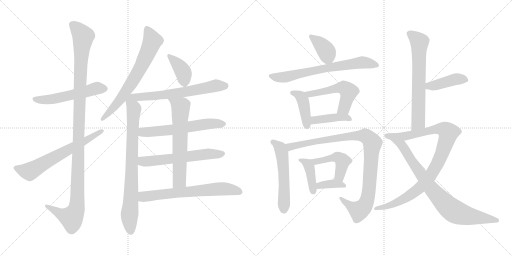
t = 0.00 s
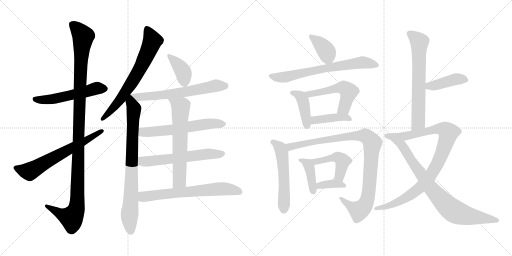
t = 3.75 s
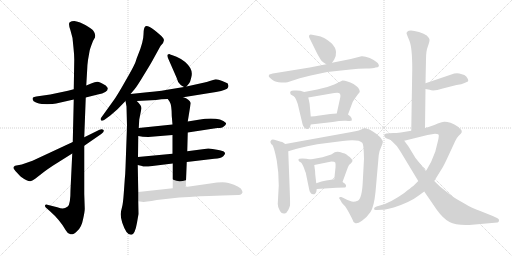
t = 7.50 s
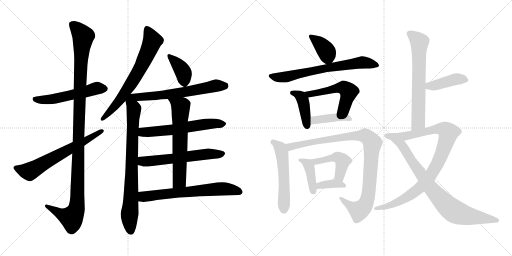
t = 11.25 s
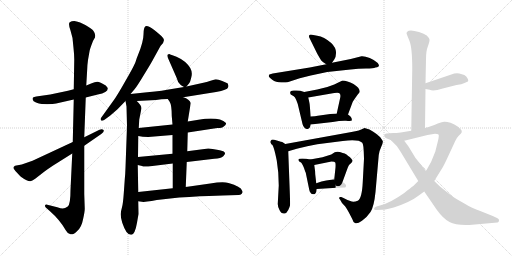
t = 15.00 s
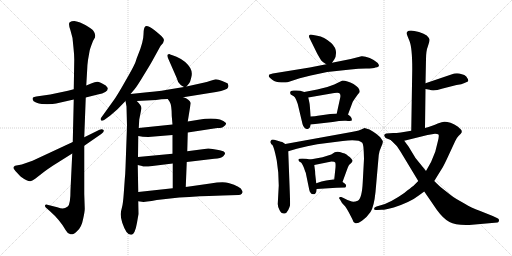
t = 18.76 s

The animated SVG that drew these frames (rendered in a browser with its animation timeline set to each time). Animation: 25 CSS @keyframes rules; one cycle of 18.76 s.

<svg version="1.1" viewBox="0 0 2048 1024" xmlns="http://www.w3.org/2000/svg">
  <g stroke="lightgray" stroke-dasharray="1,1" stroke-width="1" transform="scale(4, 4)">
    <line x1="0" y1="0" x2="256" y2="256"></line>
    <line x1="256" y1="0" x2="0" y2="256"></line>
    <line x1="128" y1="0" x2="128" y2="256"></line>
    <line x1="0" y1="128" x2="256" y2="128"></line>
    <line x1="256" y1="0" x2="512" y2="256"></line>
    <line x1="512" y1="0" x2="256" y2="256"></line>
    <line x1="384" y1="0" x2="384" y2="256"></line>
    <line x1="256" y1="128" x2="512" y2="128"></line>
  </g>
<g transform="scale(1, -1) translate(0, -850)">
   <style type="text/css">
    @keyframes keyframes0 {
      from {
       stroke: black;
       stroke-dashoffset: 538;
       stroke-width: 128;
       }
       64% {
       animation-timing-function: step-end;
       stroke: black;
       stroke-dashoffset: 0;
       stroke-width: 128;
       }
       to {
       stroke: black;
       stroke-width: 1024;
       }
       }
       #make-me-a-hanzi-animation-0 {
         animation: keyframes0 0.687826s both;
         animation-delay: 0.000000s;
         animation-timing-function: linear;
       }
    @keyframes keyframes1 {
      from {
       stroke: black;
       stroke-dashoffset: 1166;
       stroke-width: 128;
       }
       79% {
       animation-timing-function: step-end;
       stroke: black;
       stroke-dashoffset: 0;
       stroke-width: 128;
       }
       to {
       stroke: black;
       stroke-width: 1024;
       }
       }
       #make-me-a-hanzi-animation-1 {
         animation: keyframes1 1.198893s both;
         animation-delay: 0.687826s;
         animation-timing-function: linear;
       }
    @keyframes keyframes2 {
      from {
       stroke: black;
       stroke-dashoffset: 642;
       stroke-width: 128;
       }
       68% {
       animation-timing-function: step-end;
       stroke: black;
       stroke-dashoffset: 0;
       stroke-width: 128;
       }
       to {
       stroke: black;
       stroke-width: 1024;
       }
       }
       #make-me-a-hanzi-animation-2 {
         animation: keyframes2 0.772461s both;
         animation-delay: 1.886719s;
         animation-timing-function: linear;
       }
    @keyframes keyframes3 {
      from {
       stroke: black;
       stroke-dashoffset: 685;
       stroke-width: 128;
       }
       69% {
       animation-timing-function: step-end;
       stroke: black;
       stroke-dashoffset: 0;
       stroke-width: 128;
       }
       to {
       stroke: black;
       stroke-width: 1024;
       }
       }
       #make-me-a-hanzi-animation-3 {
         animation: keyframes3 0.807454s both;
         animation-delay: 2.659180s;
         animation-timing-function: linear;
       }
    @keyframes keyframes4 {
      from {
       stroke: black;
       stroke-dashoffset: 801;
       stroke-width: 128;
       }
       72% {
       animation-timing-function: step-end;
       stroke: black;
       stroke-dashoffset: 0;
       stroke-width: 128;
       }
       to {
       stroke: black;
       stroke-width: 1024;
       }
       }
       #make-me-a-hanzi-animation-4 {
         animation: keyframes4 0.901855s both;
         animation-delay: 3.466634s;
         animation-timing-function: linear;
       }
    @keyframes keyframes5 {
      from {
       stroke: black;
       stroke-dashoffset: 382;
       stroke-width: 128;
       }
       55% {
       animation-timing-function: step-end;
       stroke: black;
       stroke-dashoffset: 0;
       stroke-width: 128;
       }
       to {
       stroke: black;
       stroke-width: 1024;
       }
       }
       #make-me-a-hanzi-animation-5 {
         animation: keyframes5 0.560872s both;
         animation-delay: 4.368489s;
         animation-timing-function: linear;
       }
    @keyframes keyframes6 {
      from {
       stroke: black;
       stroke-dashoffset: 635;
       stroke-width: 128;
       }
       67% {
       animation-timing-function: step-end;
       stroke: black;
       stroke-dashoffset: 0;
       stroke-width: 128;
       }
       to {
       stroke: black;
       stroke-width: 1024;
       }
       }
       #make-me-a-hanzi-animation-6 {
         animation: keyframes6 0.766764s both;
         animation-delay: 4.929361s;
         animation-timing-function: linear;
       }
    @keyframes keyframes7 {
      from {
       stroke: black;
       stroke-dashoffset: 599;
       stroke-width: 128;
       }
       66% {
       animation-timing-function: step-end;
       stroke: black;
       stroke-dashoffset: 0;
       stroke-width: 128;
       }
       to {
       stroke: black;
       stroke-width: 1024;
       }
       }
       #make-me-a-hanzi-animation-7 {
         animation: keyframes7 0.737467s both;
         animation-delay: 5.696125s;
         animation-timing-function: linear;
       }
    @keyframes keyframes8 {
      from {
       stroke: black;
       stroke-dashoffset: 594;
       stroke-width: 128;
       }
       66% {
       animation-timing-function: step-end;
       stroke: black;
       stroke-dashoffset: 0;
       stroke-width: 128;
       }
       to {
       stroke: black;
       stroke-width: 1024;
       }
       }
       #make-me-a-hanzi-animation-8 {
         animation: keyframes8 0.733398s both;
         animation-delay: 6.433592s;
         animation-timing-function: linear;
       }
    @keyframes keyframes9 {
      from {
       stroke: black;
       stroke-dashoffset: 636;
       stroke-width: 128;
       }
       67% {
       animation-timing-function: step-end;
       stroke: black;
       stroke-dashoffset: 0;
       stroke-width: 128;
       }
       to {
       stroke: black;
       stroke-width: 1024;
       }
       }
       #make-me-a-hanzi-animation-9 {
         animation: keyframes9 0.767578s both;
         animation-delay: 7.166990s;
         animation-timing-function: linear;
       }
    @keyframes keyframes10 {
      from {
       stroke: black;
       stroke-dashoffset: 661;
       stroke-width: 128;
       }
       68% {
       animation-timing-function: step-end;
       stroke: black;
       stroke-dashoffset: 0;
       stroke-width: 128;
       }
       to {
       stroke: black;
       stroke-width: 1024;
       }
       }
       #make-me-a-hanzi-animation-10 {
         animation: keyframes10 0.787923s both;
         animation-delay: 7.934568s;
         animation-timing-function: linear;
       }
    @keyframes keyframes11 {
      from {
       stroke: black;
       stroke-dashoffset: 379;
       stroke-width: 128;
       }
       55% {
       animation-timing-function: step-end;
       stroke: black;
       stroke-dashoffset: 0;
       stroke-width: 128;
       }
       to {
       stroke: black;
       stroke-width: 1024;
       }
       }
       #make-me-a-hanzi-animation-11 {
         animation: keyframes11 0.558431s both;
         animation-delay: 8.722491s;
         animation-timing-function: linear;
       }
    @keyframes keyframes12 {
      from {
       stroke: black;
       stroke-dashoffset: 687;
       stroke-width: 128;
       }
       69% {
       animation-timing-function: step-end;
       stroke: black;
       stroke-dashoffset: 0;
       stroke-width: 128;
       }
       to {
       stroke: black;
       stroke-width: 1024;
       }
       }
       #make-me-a-hanzi-animation-12 {
         animation: keyframes12 0.809082s both;
         animation-delay: 9.280922s;
         animation-timing-function: linear;
       }
    @keyframes keyframes13 {
      from {
       stroke: black;
       stroke-dashoffset: 411;
       stroke-width: 128;
       }
       57% {
       animation-timing-function: step-end;
       stroke: black;
       stroke-dashoffset: 0;
       stroke-width: 128;
       }
       to {
       stroke: black;
       stroke-width: 1024;
       }
       }
       #make-me-a-hanzi-animation-13 {
         animation: keyframes13 0.584473s both;
         animation-delay: 10.090004s;
         animation-timing-function: linear;
       }
    @keyframes keyframes14 {
      from {
       stroke: black;
       stroke-dashoffset: 531;
       stroke-width: 128;
       }
       63% {
       animation-timing-function: step-end;
       stroke: black;
       stroke-dashoffset: 0;
       stroke-width: 128;
       }
       to {
       stroke: black;
       stroke-width: 1024;
       }
       }
       #make-me-a-hanzi-animation-14 {
         animation: keyframes14 0.682129s both;
         animation-delay: 10.674477s;
         animation-timing-function: linear;
       }
    @keyframes keyframes15 {
      from {
       stroke: black;
       stroke-dashoffset: 417;
       stroke-width: 128;
       }
       58% {
       animation-timing-function: step-end;
       stroke: black;
       stroke-dashoffset: 0;
       stroke-width: 128;
       }
       to {
       stroke: black;
       stroke-width: 1024;
       }
       }
       #make-me-a-hanzi-animation-15 {
         animation: keyframes15 0.589355s both;
         animation-delay: 11.356606s;
         animation-timing-function: linear;
       }
    @keyframes keyframes16 {
      from {
       stroke: black;
       stroke-dashoffset: 540;
       stroke-width: 128;
       }
       64% {
       animation-timing-function: step-end;
       stroke: black;
       stroke-dashoffset: 0;
       stroke-width: 128;
       }
       to {
       stroke: black;
       stroke-width: 1024;
       }
       }
       #make-me-a-hanzi-animation-16 {
         animation: keyframes16 0.689453s both;
         animation-delay: 11.945961s;
         animation-timing-function: linear;
       }
    @keyframes keyframes17 {
      from {
       stroke: black;
       stroke-dashoffset: 985;
       stroke-width: 128;
       }
       76% {
       animation-timing-function: step-end;
       stroke: black;
       stroke-dashoffset: 0;
       stroke-width: 128;
       }
       to {
       stroke: black;
       stroke-width: 1024;
       }
       }
       #make-me-a-hanzi-animation-17 {
         animation: keyframes17 1.051595s both;
         animation-delay: 12.635414s;
         animation-timing-function: linear;
       }
    @keyframes keyframes18 {
      from {
       stroke: black;
       stroke-dashoffset: 404;
       stroke-width: 128;
       }
       57% {
       animation-timing-function: step-end;
       stroke: black;
       stroke-dashoffset: 0;
       stroke-width: 128;
       }
       to {
       stroke: black;
       stroke-width: 1024;
       }
       }
       #make-me-a-hanzi-animation-18 {
         animation: keyframes18 0.578776s both;
         animation-delay: 13.687009s;
         animation-timing-function: linear;
       }
    @keyframes keyframes19 {
      from {
       stroke: black;
       stroke-dashoffset: 464;
       stroke-width: 128;
       }
       60% {
       animation-timing-function: step-end;
       stroke: black;
       stroke-dashoffset: 0;
       stroke-width: 128;
       }
       to {
       stroke: black;
       stroke-width: 1024;
       }
       }
       #make-me-a-hanzi-animation-19 {
         animation: keyframes19 0.627604s both;
         animation-delay: 14.265785s;
         animation-timing-function: linear;
       }
    @keyframes keyframes20 {
      from {
       stroke: black;
       stroke-dashoffset: 362;
       stroke-width: 128;
       }
       54% {
       animation-timing-function: step-end;
       stroke: black;
       stroke-dashoffset: 0;
       stroke-width: 128;
       }
       to {
       stroke: black;
       stroke-width: 1024;
       }
       }
       #make-me-a-hanzi-animation-20 {
         animation: keyframes20 0.544596s both;
         animation-delay: 14.893389s;
         animation-timing-function: linear;
       }
    @keyframes keyframes21 {
      from {
       stroke: black;
       stroke-dashoffset: 662;
       stroke-width: 128;
       }
       68% {
       animation-timing-function: step-end;
       stroke: black;
       stroke-dashoffset: 0;
       stroke-width: 128;
       }
       to {
       stroke: black;
       stroke-width: 1024;
       }
       }
       #make-me-a-hanzi-animation-21 {
         animation: keyframes21 0.788737s both;
         animation-delay: 15.437985s;
         animation-timing-function: linear;
       }
    @keyframes keyframes22 {
      from {
       stroke: black;
       stroke-dashoffset: 416;
       stroke-width: 128;
       }
       58% {
       animation-timing-function: step-end;
       stroke: black;
       stroke-dashoffset: 0;
       stroke-width: 128;
       }
       to {
       stroke: black;
       stroke-width: 1024;
       }
       }
       #make-me-a-hanzi-animation-22 {
         animation: keyframes22 0.588542s both;
         animation-delay: 16.226722s;
         animation-timing-function: linear;
       }
    @keyframes keyframes23 {
      from {
       stroke: black;
       stroke-dashoffset: 957;
       stroke-width: 128;
       }
       76% {
       animation-timing-function: step-end;
       stroke: black;
       stroke-dashoffset: 0;
       stroke-width: 128;
       }
       to {
       stroke: black;
       stroke-width: 1024;
       }
       }
       #make-me-a-hanzi-animation-23 {
         animation: keyframes23 1.028809s both;
         animation-delay: 16.815264s;
         animation-timing-function: linear;
       }
    @keyframes keyframes24 {
      from {
       stroke: black;
       stroke-dashoffset: 812;
       stroke-width: 128;
       }
       73% {
       animation-timing-function: step-end;
       stroke: black;
       stroke-dashoffset: 0;
       stroke-width: 128;
       }
       to {
       stroke: black;
       stroke-width: 1024;
       }
       }
       #make-me-a-hanzi-animation-24 {
         animation: keyframes24 0.910807s both;
         animation-delay: 17.844073s;
         animation-timing-function: linear;
       }
</style>
<path d="M 343.0 460.5 L 391.0 472.5 Q 431.0 480.5 431.0 496.5 Q 432.0 499.5 423.0 508.5 Q 400.0 522.5 389.0 523.5 Q 379.0 523.5 367.0 517.5 L 345.0 508.5 L 295.0 493.5 L 272.0 487.5 L 201.0 472.5 L 145.0 464.5 Q 136.0 462.5 132.0 460.5 Q 129.0 456.5 131.0 451.5 Q 132.0 445.5 144.0 440.5 Q 156.0 435.5 167.0 434.5 L 189.0 433.5 Q 194.0 434.5 210.0 434.5 Q 223.0 436.5 242.0 440.5 L 295.0 452.5 L 343.0 460.5 Z" fill="lightgray"></path> 
<path d="M 289.0 236.5 L 282.0 90.5 Q 282.0 32.5 271.0 24.5 Q 260.0 16.5 251.0 16.5 Q 243.0 16.5 229.0 21.5 L 189.0 31.5 Q 182.0 33.5 180.0 28.5 Q 179.0 24.5 183.0 20.5 L 200.0 5.5 Q 240.0 -29.5 263.0 -70.5 Q 270.0 -84.5 282.0 -86.5 Q 291.0 -90.5 308.0 -74.5 Q 326.0 -59.5 332.0 -27.5 Q 339.0 3.5 339.0 15.5 L 337.0 74.5 L 337.0 267.5 L 337.0 301.5 L 343.0 460.5 L 345.0 508.5 L 349.0 576.5 Q 349.0 588.5 352.0 610.5 L 358.0 644.5 Q 359.0 653.5 372.0 686.5 L 377.0 695.5 Q 381.0 699.5 381.0 708.5 Q 381.0 716.5 374.0 726.5 Q 368.0 735.5 343.0 749.5 Q 318.0 763.5 302.0 765.5 Q 287.0 766.5 279.0 761.5 Q 272.0 756.5 282.0 728.5 L 290.0 698.5 L 294.0 658.5 Q 297.0 632.5 297.0 611.5 L 295.0 493.5 L 295.0 452.5 L 291.0 282.5 L 289.0 236.5 Z" fill="lightgray"></path> 
<path d="M 87.0 192.5 L 60.0 187.5 Q 51.0 182.5 55.0 175.5 Q 59.0 168.5 71.0 156.5 Q 83.0 143.5 85.0 142.5 Q 114.0 122.5 122.0 125.5 Q 131.0 127.5 142.0 136.5 L 178.0 164.5 Q 190.0 173.5 211.0 187.5 L 289.0 236.5 L 337.0 267.5 L 405.0 314.5 Q 419.0 324.5 414.0 330.5 Q 409.0 335.5 398.0 331.5 L 337.0 301.5 L 291.0 282.5 L 130.0 207.5 L 87.0 192.5 Z" fill="lightgray"></path> 
<path d="M 552.0 630.5 Q 548.0 621.5 544.0 608.5 Q 541.0 594.5 505.0 532.5 Q 470.0 470.5 457.0 452.5 L 406.0 381.5 Q 400.0 374.5 404.0 369.5 Q 408.0 364.5 418.0 371.5 L 440.0 387.5 L 470.0 413.5 L 502.0 446.5 L 522.0 474.5 L 539.0 494.5 Q 549.0 506.5 576.0 551.5 Q 604.0 596.5 615.0 617.5 L 642.0 666.5 Q 662.0 684.5 653.0 697.5 Q 644.0 709.5 617.0 730.5 Q 591.0 750.5 582.0 745.5 Q 574.0 740.5 574.0 712.5 Q 574.0 684.5 552.0 630.5 Z" fill="lightgray"></path> 
<path d="M 502.0 446.5 L 506.0 424.5 L 508.0 346.5 L 502.0 180.5 Q 501.0 149.5 499.0 132.5 L 495.0 76.5 Q 492.0 34.5 488.0 21.5 Q 484.0 7.5 483.0 -4.5 Q 482.0 -17.5 489.0 -40.5 Q 497.0 -64.5 506.0 -77.5 Q 516.0 -90.5 526.0 -88.5 Q 540.0 -86.5 548.0 -40.5 L 554.0 -5.5 L 553.0 45.5 L 553.0 82.5 L 551.0 190.5 L 552.0 222.5 L 553.0 306.5 L 555.0 338.5 L 557.0 372.5 L 566.0 417.5 Q 566.0 428.5 547.0 446.5 C 511.0 485.5 493.0 493.5 502.0 446.5 Z" fill="lightgray"></path> 
<path d="M 746.0 504.5 L 756.0 516.5 Q 760.0 519.5 765.0 540.5 Q 771.0 560.5 761.0 578.5 Q 743.0 607.5 706.0 623.5 L 687.0 630.5 Q 685.0 630.5 677.0 634.5 Q 663.0 634.5 674.0 613.5 L 706.0 540.5 Q 711.0 520.5 721.0 512.5 Q 723.0 509.5 736.0 502.5 C 742.0 499.5 742.0 499.5 746.0 504.5 Z" fill="lightgray"></path> 
<path d="M 733.0 461.5 L 864.0 482.5 Q 910.0 491.5 912.0 500.5 L 914.0 506.5 L 911.0 516.5 Q 910.0 518.5 889.0 526.5 Q 869.0 534.5 859.0 532.5 L 839.0 526.5 Q 832.0 523.5 818.0 520.5 L 746.0 504.5 L 736.0 502.5 L 687.0 494.5 Q 655.0 487.5 589.0 481.5 L 522.0 474.5 C 492.0 471.5 517.0 444.5 547.0 446.5 L 624.0 450.5 Q 644.0 454.5 671.0 454.5 L 733.0 461.5 Z" fill="lightgray"></path> 
<path d="M 751.0 320.5 L 869.0 338.5 Q 889.0 338.5 895.0 344.5 Q 906.0 350.5 904.0 358.5 Q 877.0 384.5 794.0 371.5 L 751.0 364.5 L 690.0 352.5 L 555.0 338.5 C 525.0 335.5 523.0 311.5 553.0 306.5 L 571.0 303.5 L 593.0 302.5 L 690.0 310.5 L 751.0 320.5 Z" fill="lightgray"></path> 
<path d="M 747.0 202.5 L 857.0 215.5 Q 884.0 217.5 893.0 225.5 Q 902.0 233.5 900.0 238.5 Q 898.0 243.5 893.0 245.5 Q 888.0 247.5 862.0 252.5 Q 836.0 256.5 833.0 256.5 L 749.0 245.5 L 690.0 235.5 L 552.0 222.5 C 522.0 219.5 522.0 197.5 551.0 190.5 L 568.0 186.5 Q 572.0 182.5 593.0 184.5 L 691.0 196.5 L 747.0 202.5 Z" fill="lightgray"></path> 
<path d="M 743.0 102.5 L 747.0 202.5 L 749.0 245.5 L 751.0 320.5 L 751.0 364.5 L 763.0 438.5 Q 758.0 453.5 733.0 461.5 C 705.0 472.5 654.0 479.5 671.0 454.5 L 678.0 444.5 Q 687.0 431.5 687.0 386.5 L 690.0 352.5 L 690.0 310.5 L 690.0 235.5 L 691.0 196.5 L 691.0 97.5 C 691.0 67.5 742.0 72.5 743.0 102.5 Z" fill="lightgray"></path> 
<path d="M 553.0 45.5 L 574.0 42.5 L 589.0 44.5 Q 605.0 46.5 627.0 50.5 L 717.0 60.5 L 757.0 62.5 Q 849.0 68.5 890.0 68.5 L 954.0 70.5 Q 962.0 70.5 967.0 75.5 Q 973.0 80.5 968.0 88.5 Q 964.0 104.5 914.0 118.5 Q 892.0 124.5 841.0 116.5 L 743.0 102.5 L 691.0 97.5 L 553.0 82.5 C 523.0 79.5 523.0 49.5 553.0 45.5 Z" fill="lightgray"></path> 
<path d="M 1328.0 599.0 L 1337.0 612.0 Q 1345.0 623.0 1344.0 642.0 Q 1343.0 660.0 1325.0 678.0 Q 1296.0 703.0 1269.0 707.0 L 1248.0 711.0 Q 1241.0 713.0 1237.0 709.0 Q 1235.0 705.0 1237.0 700.0 L 1269.0 635.0 Q 1283.0 610.0 1287.0 606.0 Q 1290.0 602.0 1305.0 593.0 C 1318.0 585.0 1318.0 585.0 1328.0 599.0 Z" fill="lightgray"></path> 
<path d="M 1305.0 593.0 L 1239.0 580.0 L 1091.0 556.0 Q 1078.0 553.0 1076.0 551.0 L 1075.0 545.0 Q 1075.0 542.0 1089.0 531.0 Q 1103.0 520.0 1125.0 520.0 Q 1147.0 520.0 1150.0 521.0 L 1199.0 537.0 L 1243.0 548.0 Q 1323.0 567.0 1402.0 572.0 Q 1433.0 576.0 1464.0 576.0 Q 1494.0 576.0 1502.0 580.0 Q 1524.0 581.0 1511.0 598.0 Q 1498.0 610.0 1479.0 618.0 Q 1459.0 626.0 1446.0 625.0 L 1403.0 614.0 L 1328.0 599.0 L 1305.0 593.0 Z" fill="lightgray"></path> 
<path d="M 1217.0 482.0 L 1201.0 487.0 Q 1189.0 489.0 1178.0 488.0 Q 1154.0 489.0 1163.0 472.0 L 1175.0 465.0 Q 1180.0 463.0 1185.0 450.0 L 1191.0 434.0 L 1210.0 354.0 Q 1212.0 344.0 1219.0 338.0 Q 1225.0 332.0 1233.0 335.0 Q 1240.0 337.0 1243.0 352.0 L 1243.0 384.0 L 1239.0 429.0 Q 1239.0 435.0 1233.0 460.0 C 1229.0 478.0 1229.0 478.0 1217.0 482.0 Z" fill="lightgray"></path> 
<path d="M 1269.0 492.0 L 1217.0 482.0 C 1188.0 476.0 1203.0 455.0 1233.0 460.0 L 1337.0 478.0 Q 1352.0 480.0 1355.0 478.0 Q 1364.0 476.0 1361.0 460.0 L 1347.0 396.0 C 1341.0 367.0 1382.0 364.0 1392.0 392.0 L 1411.0 443.0 L 1421.0 458.0 Q 1432.0 474.0 1436.0 478.0 Q 1439.0 481.0 1439.0 484.0 Q 1439.0 499.0 1414.0 514.0 Q 1388.0 528.0 1370.0 528.0 L 1337.0 512.0 Q 1307.0 499.0 1269.0 492.0 Z" fill="lightgray"></path> 
<path d="M 1243.0 352.0 L 1331.0 362.0 Q 1362.0 368.0 1384.0 367.0 Q 1405.0 365.0 1407.0 368.0 Q 1408.0 371.0 1406.0 378.0 Q 1403.0 385.0 1392.0 392.0 L 1347.0 396.0 L 1321.0 394.0 L 1271.0 387.0 Q 1262.0 385.0 1243.0 384.0 C 1213.0 382.0 1213.0 349.0 1243.0 352.0 Z" fill="lightgray"></path> 
<path d="M 1087.0 272.0 Q 1094.0 272.0 1107.0 208.0 L 1113.0 160.0 L 1115.0 108.0 L 1111.0 34.0 Q 1111.0 23.0 1118.0 10.0 Q 1124.0 -4.0 1136.0 -4.0 Q 1145.0 -6.0 1153.0 10.0 Q 1159.0 24.0 1160.0 28.0 Q 1161.0 31.0 1159.0 85.0 L 1153.0 245.0 C 1152.0 267.0 1152.0 267.0 1141.0 274.0 L 1129.0 282.0 Q 1125.0 282.0 1114.0 286.0 L 1097.0 291.0 Q 1086.0 293.0 1084.0 288.0 Q 1079.0 283.0 1083.0 278.0 Q 1086.0 272.0 1087.0 272.0 Z" fill="lightgray"></path> 
<path d="M 1153.0 245.0 L 1187.0 255.0 Q 1230.0 267.0 1269.0 273.0 L 1371.0 286.0 Q 1434.0 294.0 1449.0 279.0 Q 1454.0 272.0 1455.0 243.0 L 1456.0 215.0 L 1451.0 122.0 Q 1448.0 56.0 1431.0 47.0 Q 1418.0 42.0 1407.0 44.0 Q 1395.0 46.0 1374.0 58.0 L 1365.0 62.0 Q 1358.0 63.0 1357.0 60.0 Q 1355.0 57.0 1360.0 52.0 L 1368.0 38.0 L 1381.0 24.0 Q 1388.0 14.0 1395.0 1.0 L 1409.0 -26.0 Q 1413.0 -40.0 1420.0 -42.0 Q 1428.0 -47.0 1448.0 -33.0 Q 1467.0 -20.0 1482.0 2.0 Q 1496.0 23.0 1502.0 82.0 L 1515.0 230.0 Q 1516.0 244.0 1525.0 263.0 Q 1533.0 281.0 1531.0 286.0 L 1521.0 301.0 Q 1505.0 316.0 1493.0 323.0 L 1478.0 332.0 L 1458.0 338.0 Q 1438.0 327.0 1406.0 322.0 L 1141.0 274.0 C 1111.0 269.0 1124.0 237.0 1153.0 245.0 Z" fill="lightgray"></path> 
<path d="M 1241.0 212.0 L 1225.0 215.0 Q 1223.0 216.0 1209.0 216.0 Q 1195.0 216.0 1194.0 212.0 Q 1193.0 208.0 1197.0 204.0 L 1204.0 200.0 Q 1209.0 196.0 1216.0 178.0 Q 1222.0 160.0 1223.0 159.0 L 1237.0 91.0 Q 1238.0 84.0 1243.0 78.0 Q 1247.0 71.0 1260.0 74.0 Q 1266.0 78.0 1267.0 94.0 L 1265.0 117.0 L 1261.0 152.0 Q 1261.0 165.0 1257.0 190.0 C 1254.0 210.0 1254.0 210.0 1241.0 212.0 Z" fill="lightgray"></path> 
<path d="M 1370.0 122.0 L 1389.0 174.0 Q 1395.0 189.0 1397.0 191.0 Q 1411.0 202.0 1410.0 208.0 Q 1408.0 213.0 1399.0 222.0 Q 1393.0 225.0 1386.0 232.0 Q 1379.0 238.0 1371.0 238.0 Q 1350.0 247.0 1339.0 241.0 L 1325.0 232.0 L 1290.0 221.0 L 1241.0 212.0 C 1211.0 207.0 1228.0 184.0 1257.0 190.0 L 1326.0 204.0 Q 1339.0 204.0 1341.0 200.0 Q 1343.0 196.0 1342.0 180.0 L 1337.0 133.0 C 1334.0 103.0 1360.0 94.0 1370.0 122.0 Z" fill="lightgray"></path> 
<path d="M 1267.0 94.0 L 1346.0 99.0 L 1381.0 100.0 Q 1392.0 110.0 1370.0 122.0 L 1337.0 133.0 L 1325.0 131.0 Q 1322.0 130.0 1305.0 128.0 Q 1287.0 125.0 1265.0 117.0 C 1237.0 107.0 1237.0 92.0 1267.0 94.0 Z" fill="lightgray"></path> 
<path d="M 1649.0 574.0 L 1645.0 327.0 C 1645.0 297.0 1700.0 308.0 1700.0 338.0 L 1702.0 494.0 L 1702.0 517.0 L 1704.0 613.0 Q 1704.0 647.0 1712.0 666.0 Q 1719.0 685.0 1718.0 692.0 Q 1716.0 699.0 1707.0 708.0 Q 1697.0 716.0 1676.0 722.0 Q 1655.0 728.0 1644.0 728.0 Q 1633.0 728.0 1630.0 724.0 Q 1626.0 720.0 1626.0 718.0 Q 1626.0 715.0 1631.0 703.0 L 1638.0 686.0 Q 1649.0 659.0 1649.0 574.0 Z" fill="lightgray"></path> 
<path d="M 1702.0 494.0 L 1719.0 491.0 Q 1733.0 484.0 1771.0 496.0 L 1826.0 510.0 Q 1848.0 513.0 1858.0 518.0 L 1867.0 522.0 Q 1880.0 524.0 1865.0 544.0 Q 1860.0 551.0 1844.0 554.0 Q 1835.0 558.0 1817.0 556.0 L 1702.0 517.0 C 1674.0 507.0 1672.0 499.0 1702.0 494.0 Z" fill="lightgray"></path> 
<path d="M 1645.0 327.0 L 1603.0 320.0 Q 1585.0 318.0 1573.0 318.0 L 1545.0 316.0 Q 1534.0 312.0 1538.0 305.0 Q 1541.0 297.0 1550.0 295.0 L 1563.0 290.0 C 1587.0 280.0 1588.0 280.0 1617.0 287.0 L 1710.0 310.0 L 1740.0 315.0 Q 1750.0 315.0 1754.0 312.0 Q 1757.0 308.0 1752.0 287.0 L 1741.0 243.0 Q 1727.0 202.0 1704.0 166.0 L 1673.0 126.0 L 1653.0 106.0 Q 1643.0 99.0 1617.0 78.0 Q 1562.0 39.0 1523.0 29.0 L 1506.0 24.0 Q 1496.0 22.0 1496.0 14.0 Q 1497.0 9.0 1507.0 10.0 L 1527.0 11.0 Q 1536.0 10.0 1575.0 20.0 Q 1642.0 42.0 1675.0 68.0 L 1697.0 84.0 L 1737.0 126.0 L 1771.0 181.0 Q 1778.0 193.0 1795.0 230.0 L 1821.0 286.0 Q 1827.0 299.0 1834.0 306.0 L 1843.0 315.0 Q 1848.0 320.0 1847.0 326.0 Q 1846.0 331.0 1832.0 343.0 Q 1818.0 354.0 1802.0 359.0 Q 1785.0 364.0 1777.0 363.0 Q 1769.0 362.0 1751.0 356.0 Q 1741.0 351.0 1726.0 346.0 L 1711.0 341.0 Q 1701.0 339.0 1700.0 338.0 L 1645.0 327.0 Z" fill="lightgray"></path> 
<path d="M 1563.0 290.0 L 1587.0 266.0 Q 1590.0 263.0 1603.0 242.0 L 1673.0 126.0 L 1697.0 84.0 L 1747.0 11.0 Q 1773.0 -25.0 1798.0 -38.0 Q 1822.0 -52.0 1877.0 -50.0 L 1990.0 -40.0 Q 1995.0 -39.0 1996.0 -32.0 Q 1997.0 -26.0 1990.0 -23.0 L 1971.0 -14.0 L 1921.0 6.0 Q 1882.0 20.0 1861.0 34.0 Q 1822.0 56.0 1805.0 68.0 L 1767.0 98.0 Q 1759.0 104.0 1737.0 126.0 L 1704.0 166.0 L 1662.0 218.0 L 1634.0 264.0 L 1617.0 287.0 C 1599.0 311.0 1542.0 311.0 1563.0 290.0 Z" fill="lightgray"></path> 
      <clipPath id="make-me-a-hanzi-clip-0">
      <path d="M 343.0 460.5 L 391.0 472.5 Q 431.0 480.5 431.0 496.5 Q 432.0 499.5 423.0 508.5 Q 400.0 522.5 389.0 523.5 Q 379.0 523.5 367.0 517.5 L 345.0 508.5 L 295.0 493.5 L 272.0 487.5 L 201.0 472.5 L 145.0 464.5 Q 136.0 462.5 132.0 460.5 Q 129.0 456.5 131.0 451.5 Q 132.0 445.5 144.0 440.5 Q 156.0 435.5 167.0 434.5 L 189.0 433.5 Q 194.0 434.5 210.0 434.5 Q 223.0 436.5 242.0 440.5 L 295.0 452.5 L 343.0 460.5 Z" fill="lightgray"></path>
      </clipPath>
      <path clip-path="url(#make-me-a-hanzi-clip-0)" d="M 141.0 454.5 L 203.0 452.5 L 387.0 497.5 L 418.0 496.5 " fill="none" id="make-me-a-hanzi-animation-0" stroke-dasharray="410 820" stroke-linecap="round"></path>

      <clipPath id="make-me-a-hanzi-clip-1">
      <path d="M 289.0 236.5 L 282.0 90.5 Q 282.0 32.5 271.0 24.5 Q 260.0 16.5 251.0 16.5 Q 243.0 16.5 229.0 21.5 L 189.0 31.5 Q 182.0 33.5 180.0 28.5 Q 179.0 24.5 183.0 20.5 L 200.0 5.5 Q 240.0 -29.5 263.0 -70.5 Q 270.0 -84.5 282.0 -86.5 Q 291.0 -90.5 308.0 -74.5 Q 326.0 -59.5 332.0 -27.5 Q 339.0 3.5 339.0 15.5 L 337.0 74.5 L 337.0 267.5 L 337.0 301.5 L 343.0 460.5 L 345.0 508.5 L 349.0 576.5 Q 349.0 588.5 352.0 610.5 L 358.0 644.5 Q 359.0 653.5 372.0 686.5 L 377.0 695.5 Q 381.0 699.5 381.0 708.5 Q 381.0 716.5 374.0 726.5 Q 368.0 735.5 343.0 749.5 Q 318.0 763.5 302.0 765.5 Q 287.0 766.5 279.0 761.5 Q 272.0 756.5 282.0 728.5 L 290.0 698.5 L 294.0 658.5 Q 297.0 632.5 297.0 611.5 L 295.0 493.5 L 295.0 452.5 L 291.0 282.5 L 289.0 236.5 Z" fill="lightgray"></path>
      </clipPath>
      <path clip-path="url(#make-me-a-hanzi-clip-1)" d="M 287.0 754.5 L 333.0 705.5 L 319.0 500.5 L 307.0 21.5 L 286.0 -20.5 L 243.0 -5.5 L 186.0 26.5 " fill="none" id="make-me-a-hanzi-animation-1" stroke-dasharray="1038 2076" stroke-linecap="round"></path>

      <clipPath id="make-me-a-hanzi-clip-2">
      <path d="M 87.0 192.5 L 60.0 187.5 Q 51.0 182.5 55.0 175.5 Q 59.0 168.5 71.0 156.5 Q 83.0 143.5 85.0 142.5 Q 114.0 122.5 122.0 125.5 Q 131.0 127.5 142.0 136.5 L 178.0 164.5 Q 190.0 173.5 211.0 187.5 L 289.0 236.5 L 337.0 267.5 L 405.0 314.5 Q 419.0 324.5 414.0 330.5 Q 409.0 335.5 398.0 331.5 L 337.0 301.5 L 291.0 282.5 L 130.0 207.5 L 87.0 192.5 Z" fill="lightgray"></path>
      </clipPath>
      <path clip-path="url(#make-me-a-hanzi-clip-2)" d="M 67.0 177.5 L 118.0 164.5 L 409.0 326.5 " fill="none" id="make-me-a-hanzi-animation-2" stroke-dasharray="514 1028" stroke-linecap="round"></path>

      <clipPath id="make-me-a-hanzi-clip-3">
      <path d="M 552.0 630.5 Q 548.0 621.5 544.0 608.5 Q 541.0 594.5 505.0 532.5 Q 470.0 470.5 457.0 452.5 L 406.0 381.5 Q 400.0 374.5 404.0 369.5 Q 408.0 364.5 418.0 371.5 L 440.0 387.5 L 470.0 413.5 L 502.0 446.5 L 522.0 474.5 L 539.0 494.5 Q 549.0 506.5 576.0 551.5 Q 604.0 596.5 615.0 617.5 L 642.0 666.5 Q 662.0 684.5 653.0 697.5 Q 644.0 709.5 617.0 730.5 Q 591.0 750.5 582.0 745.5 Q 574.0 740.5 574.0 712.5 Q 574.0 684.5 552.0 630.5 Z" fill="lightgray"></path>
      </clipPath>
      <path clip-path="url(#make-me-a-hanzi-clip-3)" d="M 587.0 737.5 L 610.0 687.5 L 566.0 587.5 L 482.0 453.5 L 410.0 374.5 " fill="none" id="make-me-a-hanzi-animation-3" stroke-dasharray="557 1114" stroke-linecap="round"></path>

      <clipPath id="make-me-a-hanzi-clip-4">
      <path d="M 502.0 446.5 L 506.0 424.5 L 508.0 346.5 L 502.0 180.5 Q 501.0 149.5 499.0 132.5 L 495.0 76.5 Q 492.0 34.5 488.0 21.5 Q 484.0 7.5 483.0 -4.5 Q 482.0 -17.5 489.0 -40.5 Q 497.0 -64.5 506.0 -77.5 Q 516.0 -90.5 526.0 -88.5 Q 540.0 -86.5 548.0 -40.5 L 554.0 -5.5 L 553.0 45.5 L 553.0 82.5 L 551.0 190.5 L 552.0 222.5 L 553.0 306.5 L 555.0 338.5 L 557.0 372.5 L 566.0 417.5 Q 566.0 428.5 547.0 446.5 C 511.0 485.5 493.0 493.5 502.0 446.5 Z" fill="lightgray"></path>
      </clipPath>
      <path clip-path="url(#make-me-a-hanzi-clip-4)" d="M 523.0 466.5 L 524.0 441.5 L 536.0 414.5 L 518.0 -8.5 L 523.0 -75.5 " fill="none" id="make-me-a-hanzi-animation-4" stroke-dasharray="673 1346" stroke-linecap="round"></path>

      <clipPath id="make-me-a-hanzi-clip-5">
      <path d="M 746.0 504.5 L 756.0 516.5 Q 760.0 519.5 765.0 540.5 Q 771.0 560.5 761.0 578.5 Q 743.0 607.5 706.0 623.5 L 687.0 630.5 Q 685.0 630.5 677.0 634.5 Q 663.0 634.5 674.0 613.5 L 706.0 540.5 Q 711.0 520.5 721.0 512.5 Q 723.0 509.5 736.0 502.5 C 742.0 499.5 742.0 499.5 746.0 504.5 Z" fill="lightgray"></path>
      </clipPath>
      <path clip-path="url(#make-me-a-hanzi-clip-5)" d="M 679.0 623.5 L 731.0 565.5 L 738.0 517.5 " fill="none" id="make-me-a-hanzi-animation-5" stroke-dasharray="254 508" stroke-linecap="round"></path>

      <clipPath id="make-me-a-hanzi-clip-6">
      <path d="M 733.0 461.5 L 864.0 482.5 Q 910.0 491.5 912.0 500.5 L 914.0 506.5 L 911.0 516.5 Q 910.0 518.5 889.0 526.5 Q 869.0 534.5 859.0 532.5 L 839.0 526.5 Q 832.0 523.5 818.0 520.5 L 746.0 504.5 L 736.0 502.5 L 687.0 494.5 Q 655.0 487.5 589.0 481.5 L 522.0 474.5 C 492.0 471.5 517.0 444.5 547.0 446.5 L 624.0 450.5 Q 644.0 454.5 671.0 454.5 L 733.0 461.5 Z" fill="lightgray"></path>
      </clipPath>
      <path clip-path="url(#make-me-a-hanzi-clip-6)" d="M 529.0 472.5 L 554.0 461.5 L 629.0 467.5 L 737.0 481.5 L 861.0 507.5 L 902.0 508.5 " fill="none" id="make-me-a-hanzi-animation-6" stroke-dasharray="507 1014" stroke-linecap="round"></path>

      <clipPath id="make-me-a-hanzi-clip-7">
      <path d="M 751.0 320.5 L 869.0 338.5 Q 889.0 338.5 895.0 344.5 Q 906.0 350.5 904.0 358.5 Q 877.0 384.5 794.0 371.5 L 751.0 364.5 L 690.0 352.5 L 555.0 338.5 C 525.0 335.5 523.0 311.5 553.0 306.5 L 571.0 303.5 L 593.0 302.5 L 690.0 310.5 L 751.0 320.5 Z" fill="lightgray"></path>
      </clipPath>
      <path clip-path="url(#make-me-a-hanzi-clip-7)" d="M 558.0 311.5 L 572.0 321.5 L 694.0 331.5 L 808.0 352.5 L 895.0 356.5 " fill="none" id="make-me-a-hanzi-animation-7" stroke-dasharray="471 942" stroke-linecap="round"></path>

      <clipPath id="make-me-a-hanzi-clip-8">
      <path d="M 747.0 202.5 L 857.0 215.5 Q 884.0 217.5 893.0 225.5 Q 902.0 233.5 900.0 238.5 Q 898.0 243.5 893.0 245.5 Q 888.0 247.5 862.0 252.5 Q 836.0 256.5 833.0 256.5 L 749.0 245.5 L 690.0 235.5 L 552.0 222.5 C 522.0 219.5 522.0 197.5 551.0 190.5 L 568.0 186.5 Q 572.0 182.5 593.0 184.5 L 691.0 196.5 L 747.0 202.5 Z" fill="lightgray"></path>
      </clipPath>
      <path clip-path="url(#make-me-a-hanzi-clip-8)" d="M 557.0 195.5 L 570.0 205.5 L 829.0 234.5 L 890.0 235.5 " fill="none" id="make-me-a-hanzi-animation-8" stroke-dasharray="466 932" stroke-linecap="round"></path>

      <clipPath id="make-me-a-hanzi-clip-9">
      <path d="M 743.0 102.5 L 747.0 202.5 L 749.0 245.5 L 751.0 320.5 L 751.0 364.5 L 763.0 438.5 Q 758.0 453.5 733.0 461.5 C 705.0 472.5 654.0 479.5 671.0 454.5 L 678.0 444.5 Q 687.0 431.5 687.0 386.5 L 690.0 352.5 L 690.0 310.5 L 690.0 235.5 L 691.0 196.5 L 691.0 97.5 C 691.0 67.5 742.0 72.5 743.0 102.5 Z" fill="lightgray"></path>
      </clipPath>
      <path clip-path="url(#make-me-a-hanzi-clip-9)" d="M 679.0 452.5 L 723.0 422.5 L 718.0 126.5 L 697.0 104.5 " fill="none" id="make-me-a-hanzi-animation-9" stroke-dasharray="508 1016" stroke-linecap="round"></path>

      <clipPath id="make-me-a-hanzi-clip-10">
      <path d="M 553.0 45.5 L 574.0 42.5 L 589.0 44.5 Q 605.0 46.5 627.0 50.5 L 717.0 60.5 L 757.0 62.5 Q 849.0 68.5 890.0 68.5 L 954.0 70.5 Q 962.0 70.5 967.0 75.5 Q 973.0 80.5 968.0 88.5 Q 964.0 104.5 914.0 118.5 Q 892.0 124.5 841.0 116.5 L 743.0 102.5 L 691.0 97.5 L 553.0 82.5 C 523.0 79.5 523.0 49.5 553.0 45.5 Z" fill="lightgray"></path>
      </clipPath>
      <path clip-path="url(#make-me-a-hanzi-clip-10)" d="M 559.0 51.5 L 578.0 64.5 L 854.0 93.5 L 918.0 94.5 L 957.0 82.5 " fill="none" id="make-me-a-hanzi-animation-10" stroke-dasharray="533 1066" stroke-linecap="round"></path>

      <clipPath id="make-me-a-hanzi-clip-11">
      <path d="M 1328.0 599.0 L 1337.0 612.0 Q 1345.0 623.0 1344.0 642.0 Q 1343.0 660.0 1325.0 678.0 Q 1296.0 703.0 1269.0 707.0 L 1248.0 711.0 Q 1241.0 713.0 1237.0 709.0 Q 1235.0 705.0 1237.0 700.0 L 1269.0 635.0 Q 1283.0 610.0 1287.0 606.0 Q 1290.0 602.0 1305.0 593.0 C 1318.0 585.0 1318.0 585.0 1328.0 599.0 Z" fill="lightgray"></path>
      </clipPath>
      <path clip-path="url(#make-me-a-hanzi-clip-11)" d="M 1244.0 705.0 L 1288.0 667.0 L 1308.0 641.0 L 1307.0 609.0 " fill="none" id="make-me-a-hanzi-animation-11" stroke-dasharray="251 502" stroke-linecap="round"></path>

      <clipPath id="make-me-a-hanzi-clip-12">
      <path d="M 1305.0 593.0 L 1239.0 580.0 L 1091.0 556.0 Q 1078.0 553.0 1076.0 551.0 L 1075.0 545.0 Q 1075.0 542.0 1089.0 531.0 Q 1103.0 520.0 1125.0 520.0 Q 1147.0 520.0 1150.0 521.0 L 1199.0 537.0 L 1243.0 548.0 Q 1323.0 567.0 1402.0 572.0 Q 1433.0 576.0 1464.0 576.0 Q 1494.0 576.0 1502.0 580.0 Q 1524.0 581.0 1511.0 598.0 Q 1498.0 610.0 1479.0 618.0 Q 1459.0 626.0 1446.0 625.0 L 1403.0 614.0 L 1328.0 599.0 L 1305.0 593.0 Z" fill="lightgray"></path>
      </clipPath>
      <path clip-path="url(#make-me-a-hanzi-clip-12)" d="M 1083.0 547.0 L 1110.0 540.0 L 1149.0 543.0 L 1326.0 582.0 L 1450.0 601.0 L 1506.0 589.0 " fill="none" id="make-me-a-hanzi-animation-12" stroke-dasharray="559 1118" stroke-linecap="round"></path>

      <clipPath id="make-me-a-hanzi-clip-13">
      <path d="M 1217.0 482.0 L 1201.0 487.0 Q 1189.0 489.0 1178.0 488.0 Q 1154.0 489.0 1163.0 472.0 L 1175.0 465.0 Q 1180.0 463.0 1185.0 450.0 L 1191.0 434.0 L 1210.0 354.0 Q 1212.0 344.0 1219.0 338.0 Q 1225.0 332.0 1233.0 335.0 Q 1240.0 337.0 1243.0 352.0 L 1243.0 384.0 L 1239.0 429.0 Q 1239.0 435.0 1233.0 460.0 C 1229.0 478.0 1229.0 478.0 1217.0 482.0 Z" fill="lightgray"></path>
      </clipPath>
      <path clip-path="url(#make-me-a-hanzi-clip-13)" d="M 1172.0 479.0 L 1199.0 467.0 L 1213.0 445.0 L 1228.0 347.0 " fill="none" id="make-me-a-hanzi-animation-13" stroke-dasharray="283 566" stroke-linecap="round"></path>

      <clipPath id="make-me-a-hanzi-clip-14">
      <path d="M 1269.0 492.0 L 1217.0 482.0 C 1188.0 476.0 1203.0 455.0 1233.0 460.0 L 1337.0 478.0 Q 1352.0 480.0 1355.0 478.0 Q 1364.0 476.0 1361.0 460.0 L 1347.0 396.0 C 1341.0 367.0 1382.0 364.0 1392.0 392.0 L 1411.0 443.0 L 1421.0 458.0 Q 1432.0 474.0 1436.0 478.0 Q 1439.0 481.0 1439.0 484.0 Q 1439.0 499.0 1414.0 514.0 Q 1388.0 528.0 1370.0 528.0 L 1337.0 512.0 Q 1307.0 499.0 1269.0 492.0 Z" fill="lightgray"></path>
      </clipPath>
      <path clip-path="url(#make-me-a-hanzi-clip-14)" d="M 1224.0 479.0 L 1239.0 473.0 L 1350.0 498.0 L 1381.0 496.0 L 1395.0 483.0 L 1393.0 472.0 L 1376.0 417.0 L 1355.0 401.0 " fill="none" id="make-me-a-hanzi-animation-14" stroke-dasharray="403 806" stroke-linecap="round"></path>

      <clipPath id="make-me-a-hanzi-clip-15">
      <path d="M 1243.0 352.0 L 1331.0 362.0 Q 1362.0 368.0 1384.0 367.0 Q 1405.0 365.0 1407.0 368.0 Q 1408.0 371.0 1406.0 378.0 Q 1403.0 385.0 1392.0 392.0 L 1347.0 396.0 L 1321.0 394.0 L 1271.0 387.0 Q 1262.0 385.0 1243.0 384.0 C 1213.0 382.0 1213.0 349.0 1243.0 352.0 Z" fill="lightgray"></path>
      </clipPath>
      <path clip-path="url(#make-me-a-hanzi-clip-15)" d="M 1250.0 357.0 L 1256.0 368.0 L 1329.0 379.0 L 1383.0 381.0 L 1402.0 373.0 " fill="none" id="make-me-a-hanzi-animation-15" stroke-dasharray="289 578" stroke-linecap="round"></path>

      <clipPath id="make-me-a-hanzi-clip-16">
      <path d="M 1087.0 272.0 Q 1094.0 272.0 1107.0 208.0 L 1113.0 160.0 L 1115.0 108.0 L 1111.0 34.0 Q 1111.0 23.0 1118.0 10.0 Q 1124.0 -4.0 1136.0 -4.0 Q 1145.0 -6.0 1153.0 10.0 Q 1159.0 24.0 1160.0 28.0 Q 1161.0 31.0 1159.0 85.0 L 1153.0 245.0 C 1152.0 267.0 1152.0 267.0 1141.0 274.0 L 1129.0 282.0 Q 1125.0 282.0 1114.0 286.0 L 1097.0 291.0 Q 1086.0 293.0 1084.0 288.0 Q 1079.0 283.0 1083.0 278.0 Q 1086.0 272.0 1087.0 272.0 Z" fill="lightgray"></path>
      </clipPath>
      <path clip-path="url(#make-me-a-hanzi-clip-16)" d="M 1092.0 282.0 L 1122.0 257.0 L 1128.0 237.0 L 1136.0 150.0 L 1136.0 13.0 " fill="none" id="make-me-a-hanzi-animation-16" stroke-dasharray="412 824" stroke-linecap="round"></path>

      <clipPath id="make-me-a-hanzi-clip-17">
      <path d="M 1153.0 245.0 L 1187.0 255.0 Q 1230.0 267.0 1269.0 273.0 L 1371.0 286.0 Q 1434.0 294.0 1449.0 279.0 Q 1454.0 272.0 1455.0 243.0 L 1456.0 215.0 L 1451.0 122.0 Q 1448.0 56.0 1431.0 47.0 Q 1418.0 42.0 1407.0 44.0 Q 1395.0 46.0 1374.0 58.0 L 1365.0 62.0 Q 1358.0 63.0 1357.0 60.0 Q 1355.0 57.0 1360.0 52.0 L 1368.0 38.0 L 1381.0 24.0 Q 1388.0 14.0 1395.0 1.0 L 1409.0 -26.0 Q 1413.0 -40.0 1420.0 -42.0 Q 1428.0 -47.0 1448.0 -33.0 Q 1467.0 -20.0 1482.0 2.0 Q 1496.0 23.0 1502.0 82.0 L 1515.0 230.0 Q 1516.0 244.0 1525.0 263.0 Q 1533.0 281.0 1531.0 286.0 L 1521.0 301.0 Q 1505.0 316.0 1493.0 323.0 L 1478.0 332.0 L 1458.0 338.0 Q 1438.0 327.0 1406.0 322.0 L 1141.0 274.0 C 1111.0 269.0 1124.0 237.0 1153.0 245.0 Z" fill="lightgray"></path>
      </clipPath>
      <path clip-path="url(#make-me-a-hanzi-clip-17)" d="M 1150.0 269.0 L 1161.0 263.0 L 1229.0 279.0 L 1417.0 307.0 L 1461.0 306.0 L 1479.0 293.0 L 1490.0 278.0 L 1476.0 92.0 L 1463.0 35.0 L 1442.0 11.0 L 1429.0 10.0 L 1362.0 57.0 " fill="none" id="make-me-a-hanzi-animation-17" stroke-dasharray="857 1714" stroke-linecap="round"></path>

      <clipPath id="make-me-a-hanzi-clip-18">
      <path d="M 1241.0 212.0 L 1225.0 215.0 Q 1223.0 216.0 1209.0 216.0 Q 1195.0 216.0 1194.0 212.0 Q 1193.0 208.0 1197.0 204.0 L 1204.0 200.0 Q 1209.0 196.0 1216.0 178.0 Q 1222.0 160.0 1223.0 159.0 L 1237.0 91.0 Q 1238.0 84.0 1243.0 78.0 Q 1247.0 71.0 1260.0 74.0 Q 1266.0 78.0 1267.0 94.0 L 1265.0 117.0 L 1261.0 152.0 Q 1261.0 165.0 1257.0 190.0 C 1254.0 210.0 1254.0 210.0 1241.0 212.0 Z" fill="lightgray"></path>
      </clipPath>
      <path clip-path="url(#make-me-a-hanzi-clip-18)" d="M 1202.0 211.0 L 1226.0 198.0 L 1237.0 184.0 L 1254.0 83.0 " fill="none" id="make-me-a-hanzi-animation-18" stroke-dasharray="276 552" stroke-linecap="round"></path>

      <clipPath id="make-me-a-hanzi-clip-19">
      <path d="M 1370.0 122.0 L 1389.0 174.0 Q 1395.0 189.0 1397.0 191.0 Q 1411.0 202.0 1410.0 208.0 Q 1408.0 213.0 1399.0 222.0 Q 1393.0 225.0 1386.0 232.0 Q 1379.0 238.0 1371.0 238.0 Q 1350.0 247.0 1339.0 241.0 L 1325.0 232.0 L 1290.0 221.0 L 1241.0 212.0 C 1211.0 207.0 1228.0 184.0 1257.0 190.0 L 1326.0 204.0 Q 1339.0 204.0 1341.0 200.0 Q 1343.0 196.0 1342.0 180.0 L 1337.0 133.0 C 1334.0 103.0 1360.0 94.0 1370.0 122.0 Z" fill="lightgray"></path>
      </clipPath>
      <path clip-path="url(#make-me-a-hanzi-clip-19)" d="M 1248.0 209.0 L 1262.0 203.0 L 1323.0 218.0 L 1357.0 218.0 L 1371.0 206.0 L 1359.0 154.0 L 1367.0 131.0 " fill="none" id="make-me-a-hanzi-animation-19" stroke-dasharray="336 672" stroke-linecap="round"></path>

      <clipPath id="make-me-a-hanzi-clip-20">
      <path d="M 1267.0 94.0 L 1346.0 99.0 L 1381.0 100.0 Q 1392.0 110.0 1370.0 122.0 L 1337.0 133.0 L 1325.0 131.0 Q 1322.0 130.0 1305.0 128.0 Q 1287.0 125.0 1265.0 117.0 C 1237.0 107.0 1237.0 92.0 1267.0 94.0 Z" fill="lightgray"></path>
      </clipPath>
      <path clip-path="url(#make-me-a-hanzi-clip-20)" d="M 1275.0 100.0 L 1279.0 108.0 L 1314.0 114.0 L 1375.0 107.0 " fill="none" id="make-me-a-hanzi-animation-20" stroke-dasharray="234 468" stroke-linecap="round"></path>

      <clipPath id="make-me-a-hanzi-clip-21">
      <path d="M 1649.0 574.0 L 1645.0 327.0 C 1645.0 297.0 1700.0 308.0 1700.0 338.0 L 1702.0 494.0 L 1702.0 517.0 L 1704.0 613.0 Q 1704.0 647.0 1712.0 666.0 Q 1719.0 685.0 1718.0 692.0 Q 1716.0 699.0 1707.0 708.0 Q 1697.0 716.0 1676.0 722.0 Q 1655.0 728.0 1644.0 728.0 Q 1633.0 728.0 1630.0 724.0 Q 1626.0 720.0 1626.0 718.0 Q 1626.0 715.0 1631.0 703.0 L 1638.0 686.0 Q 1649.0 659.0 1649.0 574.0 Z" fill="lightgray"></path>
      </clipPath>
      <path clip-path="url(#make-me-a-hanzi-clip-21)" d="M 1639.0 714.0 L 1678.0 682.0 L 1673.0 360.0 L 1651.0 335.0 " fill="none" id="make-me-a-hanzi-animation-21" stroke-dasharray="534 1068" stroke-linecap="round"></path>

      <clipPath id="make-me-a-hanzi-clip-22">
      <path d="M 1702.0 494.0 L 1719.0 491.0 Q 1733.0 484.0 1771.0 496.0 L 1826.0 510.0 Q 1848.0 513.0 1858.0 518.0 L 1867.0 522.0 Q 1880.0 524.0 1865.0 544.0 Q 1860.0 551.0 1844.0 554.0 Q 1835.0 558.0 1817.0 556.0 L 1702.0 517.0 C 1674.0 507.0 1672.0 499.0 1702.0 494.0 Z" fill="lightgray"></path>
      </clipPath>
      <path clip-path="url(#make-me-a-hanzi-clip-22)" d="M 1707.0 500.0 L 1826.0 534.0 L 1862.0 533.0 " fill="none" id="make-me-a-hanzi-animation-22" stroke-dasharray="288 576" stroke-linecap="round"></path>

      <clipPath id="make-me-a-hanzi-clip-23">
      <path d="M 1645.0 327.0 L 1603.0 320.0 Q 1585.0 318.0 1573.0 318.0 L 1545.0 316.0 Q 1534.0 312.0 1538.0 305.0 Q 1541.0 297.0 1550.0 295.0 L 1563.0 290.0 C 1587.0 280.0 1588.0 280.0 1617.0 287.0 L 1710.0 310.0 L 1740.0 315.0 Q 1750.0 315.0 1754.0 312.0 Q 1757.0 308.0 1752.0 287.0 L 1741.0 243.0 Q 1727.0 202.0 1704.0 166.0 L 1673.0 126.0 L 1653.0 106.0 Q 1643.0 99.0 1617.0 78.0 Q 1562.0 39.0 1523.0 29.0 L 1506.0 24.0 Q 1496.0 22.0 1496.0 14.0 Q 1497.0 9.0 1507.0 10.0 L 1527.0 11.0 Q 1536.0 10.0 1575.0 20.0 Q 1642.0 42.0 1675.0 68.0 L 1697.0 84.0 L 1737.0 126.0 L 1771.0 181.0 Q 1778.0 193.0 1795.0 230.0 L 1821.0 286.0 Q 1827.0 299.0 1834.0 306.0 L 1843.0 315.0 Q 1848.0 320.0 1847.0 326.0 Q 1846.0 331.0 1832.0 343.0 Q 1818.0 354.0 1802.0 359.0 Q 1785.0 364.0 1777.0 363.0 Q 1769.0 362.0 1751.0 356.0 Q 1741.0 351.0 1726.0 346.0 L 1711.0 341.0 Q 1701.0 339.0 1700.0 338.0 L 1645.0 327.0 Z" fill="lightgray"></path>
      </clipPath>
      <path clip-path="url(#make-me-a-hanzi-clip-23)" d="M 1549.0 306.0 L 1621.0 305.0 L 1766.0 335.0 L 1794.0 319.0 L 1755.0 205.0 L 1727.0 155.0 L 1678.0 98.0 L 1580.0 35.0 L 1503.0 17.0 " fill="none" id="make-me-a-hanzi-animation-23" stroke-dasharray="829 1658" stroke-linecap="round"></path>

      <clipPath id="make-me-a-hanzi-clip-24">
      <path d="M 1563.0 290.0 L 1587.0 266.0 Q 1590.0 263.0 1603.0 242.0 L 1673.0 126.0 L 1697.0 84.0 L 1747.0 11.0 Q 1773.0 -25.0 1798.0 -38.0 Q 1822.0 -52.0 1877.0 -50.0 L 1990.0 -40.0 Q 1995.0 -39.0 1996.0 -32.0 Q 1997.0 -26.0 1990.0 -23.0 L 1971.0 -14.0 L 1921.0 6.0 Q 1882.0 20.0 1861.0 34.0 Q 1822.0 56.0 1805.0 68.0 L 1767.0 98.0 Q 1759.0 104.0 1737.0 126.0 L 1704.0 166.0 L 1662.0 218.0 L 1634.0 264.0 L 1617.0 287.0 C 1599.0 311.0 1542.0 311.0 1563.0 290.0 Z" fill="lightgray"></path>
      </clipPath>
      <path clip-path="url(#make-me-a-hanzi-clip-24)" d="M 1570.0 289.0 L 1608.0 269.0 L 1719.0 103.0 L 1804.0 14.0 L 1866.0 -13.0 L 1987.0 -31.0 " fill="none" id="make-me-a-hanzi-animation-24" stroke-dasharray="684 1368" stroke-linecap="round"></path>

</g>
</svg>
